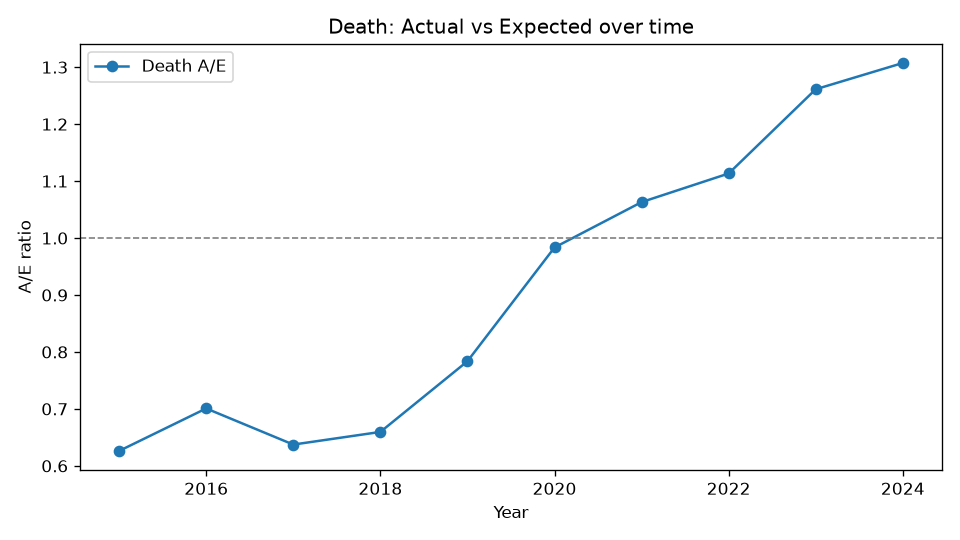

The data file committed next to this chart (first rows):
Year, Actual, Expected, AE
2015, 150, 239.5, 0.6262
2016, 203, 289.7, 0.7008
2017, 215, 337.3, 0.6374
2018, 257, 389.6, 0.6596
2019, 350, 446.6, 0.7837
2020, 500, 508.4, 0.9834
2021, 612, 575.7, 1.063
2022, 726, 652.1, 1.113
2023, 927, 735, 1.261
2024, 1080, 826.1, 1.307
